The GitHub repository chrisrianto84/deeplearning contains a labelled image folder "data_batik" with 7 categories: aseman batik, bledak batik, gunung ringgit batik, krecak batik, latohan batik, naga batik, sekar jagat batik. Examples follow, each with its label.

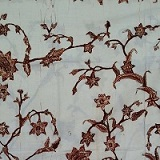
Label: bledak batik

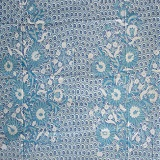
Label: gunung ringgit batik

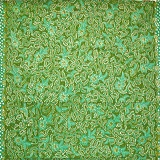
Label: latohan batik

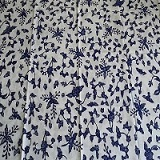
Label: bledak batik

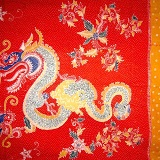
Label: naga batik

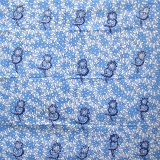
Label: aseman batik
